The GitHub repository sanafathima-00/AI-Based-Early-Detection-of-Alzheimer-s-from-Patient-Speech contains a labelled image folder "dataset_spectrograms" with 2 categories: cognitively impaired, normal. Examples follow, each with its label.

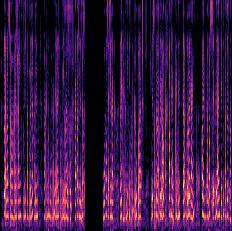
Label: cognitively impaired

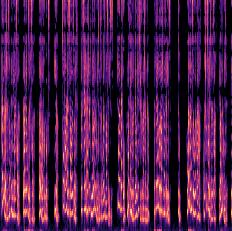
Label: normal

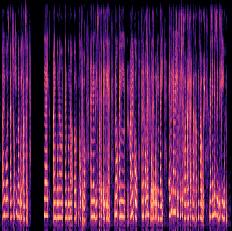
Label: cognitively impaired

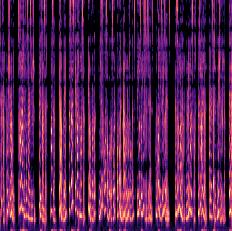
Label: normal

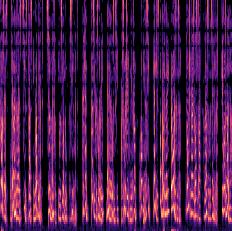
Label: normal

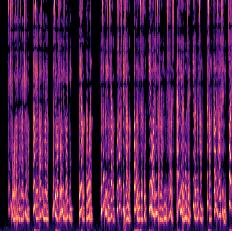
Label: normal
